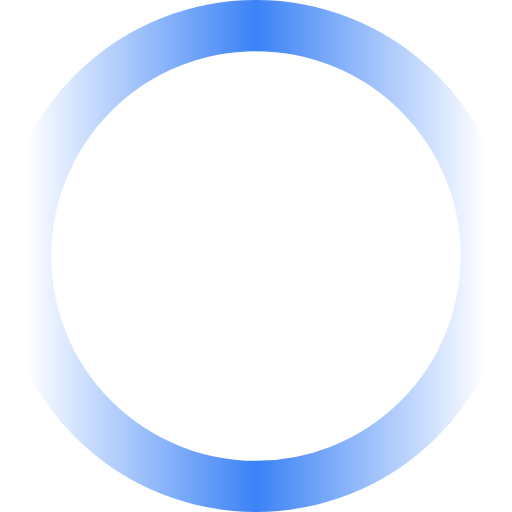
t = 0.00 s
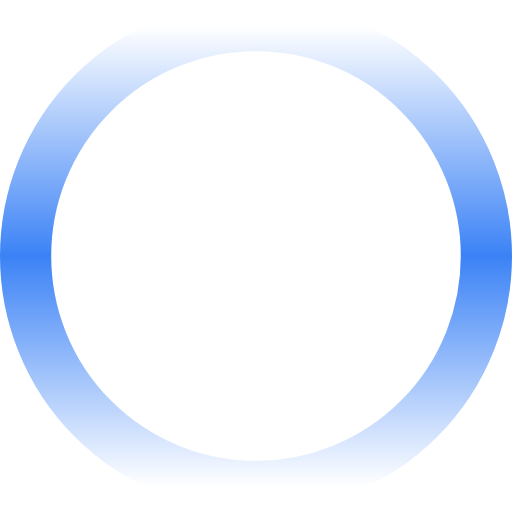
t = 0.25 s
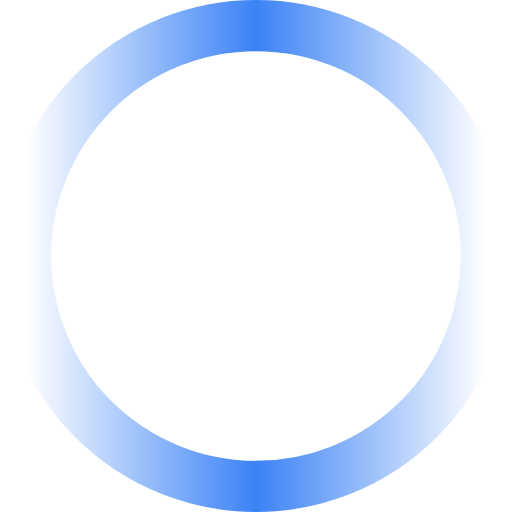
t = 0.50 s
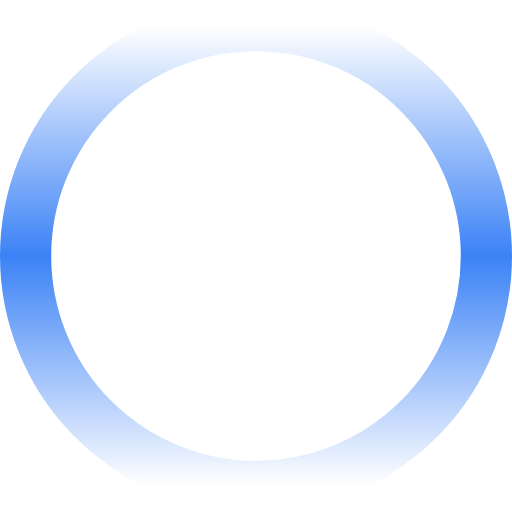
t = 0.75 s

The animated SVG that drew these frames (rendered in a browser with its animation timeline set to each time). Animation: 1 SMIL element (animateTransform=1); one cycle of 1.00 s, repeats indefinitely.

<svg width="40" height="40" viewBox="0 0 40 40" xmlns="http://www.w3.org/2000/svg">
  <defs>
    <linearGradient id="spinner" x1="0%" y1="0%" x2="100%" y2="0%">
      <stop offset="0%" style="stop-color:#3b82f6;stop-opacity:0" />
      <stop offset="50%" style="stop-color:#3b82f6;stop-opacity:1" />
      <stop offset="100%" style="stop-color:#3b82f6;stop-opacity:0" />
    </linearGradient>
  </defs>
  <circle cx="20" cy="20" r="18" fill="none" stroke="url(#spinner)" stroke-width="4" stroke-linecap="round">
    <animateTransform attributeName="transform" type="rotate" values="0 20 20;360 20 20" dur="1s" repeatCount="indefinite"/>
  </circle>
</svg>
